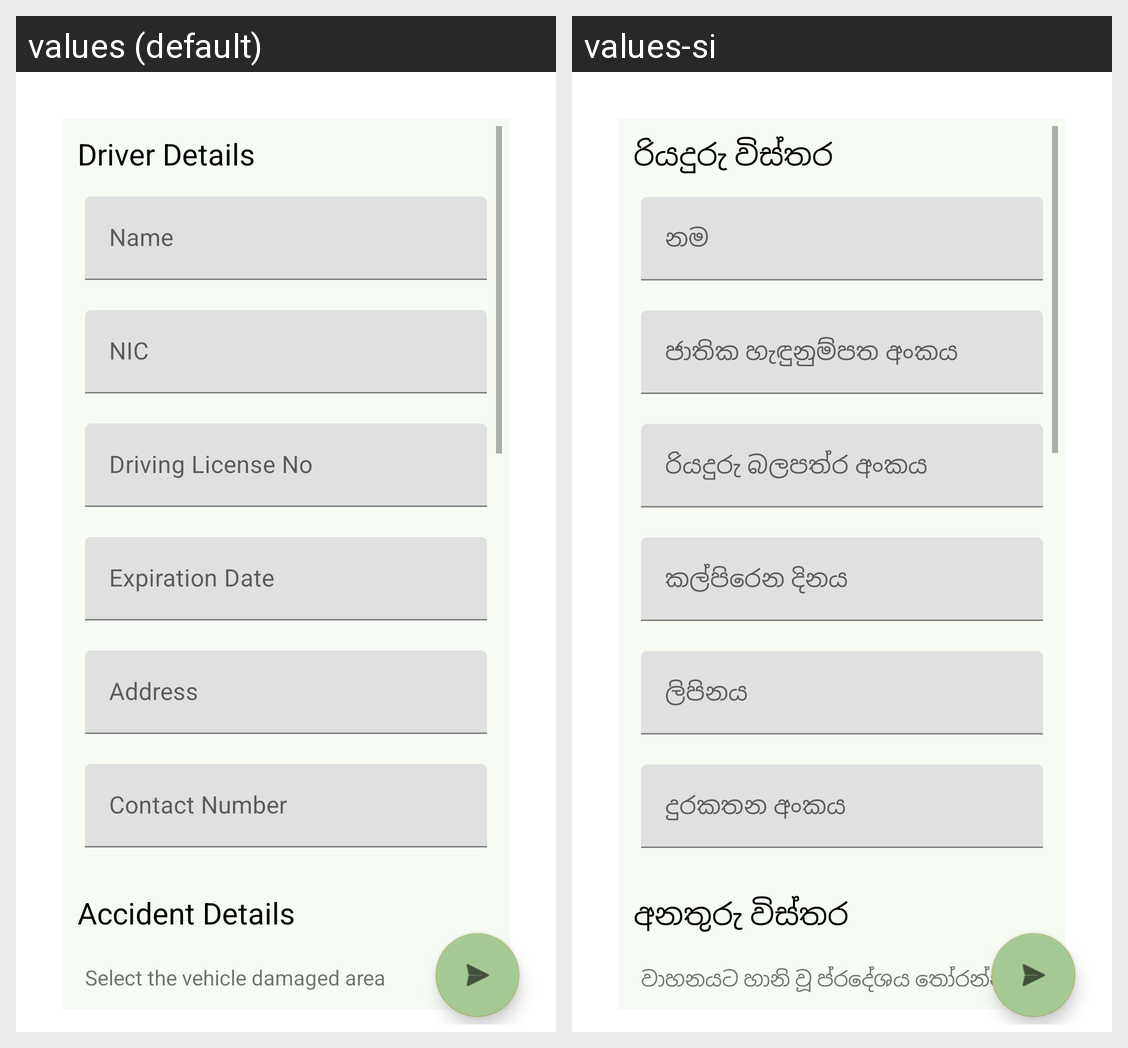

Strings drawn on this Android screen and how each of the app's shown locales translates them:
Android screen res/layout/activity_claim.xml rendered under 2 locales, left to right: values (default), values-si. Device: Nexus 5 (rendered at 1080×1920; each locale shown at half size, 540×960, under a caption strip naming it); theme Theme.WeCare.
Strings drawn on this screen, with the default value and each locale's value (text and hints the layout hard-codes, and strings that could not be matched under every locale, appear in the picture but are not listed):

txt_driverDetails
  values: Driver Details
  values-si: රියදුරු විස්තර

txt_name
  values: Name
  values-si: නම

txt_NIC
  values: NIC
  values-si: ජාතික හැඳුනුම්පත අංකය

txt_drivingLicenseNo
  values: Driving License No
  values-si: රියදුරු බලපත්ර අංකය

txt_expirationDate
  values: Expiration Date
  values-si: කල්පිරෙන දිනය

txt_address
  values: Address
  values-si: ලිපිනය

txt_contactNo
  values: Contact Number
  values-si: දුරකතන අංකය

txt_accidentDetails
  values: Accident Details
  values-si: අනතුරු විස්තර

txt_damagedArea
  values: Select the vehicle damaged area
  values-si: වාහනයට හානි වූ ප්රදේශය තෝරන්න.
